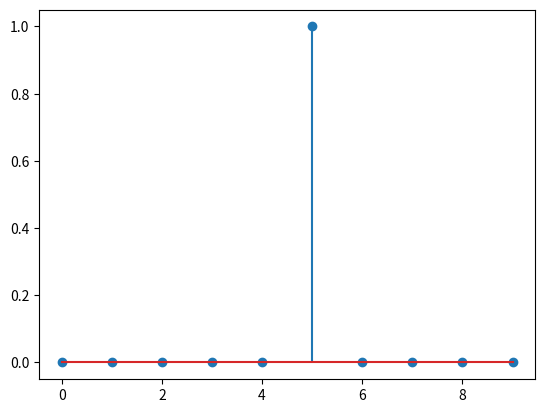

Here is the Python script that generated this plot:
import matplotlib.pyplot as plt
import math


# def delta_function_generator(signal_length=None, delta_n=0):
#     assert signal_length is not None, "Signal length is not specified!"
#     assert delta_n < signal_length, "Signal length is smaller than delta offset!"
#     delta_function_signal = [x * 0 + (x == delta_n) for x in range(signal_length)]
#     return delta_function_signal


def unit_step_function_generator(signal_length=None, unit_step_n=0):
    assert signal_length is not None, "Signal length is not specified!"
    assert unit_step_n < signal_length, "Signal length is smaller than unit step offset!"
    unit_function_signal = [0 + (x >= unit_step_n) for x in range(signal_length)]
    return unit_function_signal


def fading_exponent_generator(signal_length=None, fading_speed=None):
    assert signal_length is not None, "Signal length is not specified!"
    assert fading_speed is not None, "Fading parameter is not specified!"
    assert fading_speed < 1, "Fading parameter is wrong!"
    unit_step = unit_step_function_generator(signal_length)
    fading_exponent_signal = [(fading_speed ** n) * unit_step[n] for n in range(signal_length)]
    return fading_exponent_signal


def cosine_generator(signal_length=None, **kwargs):
    assert signal_length is not None, "Signal length is not specified!"
    magnitude = 1
    phase0 = 0
    frequency = math.pi
    for key in kwargs:
        if key == 'Magnitude':
            magnitude = kwargs[key]
        elif key == 'init_phase':
            phase0 = kwargs[key]
        elif key == 'frequency':
            frequency = kwargs[key]
    cos_signal = [magnitude * math.cos(frequency * n + phase0) for n in range(signal_length)]
    return cos_signal


def discrete_harmonic_signal_generator(**kwargs):
    assert len(kwargs) == 5, "Not enough parameters for signal generator!"
    for key in kwargs:
        if key == 'magnitude':
            magnitude = kwargs[key]
        elif key == 'frequency':
            frequency = kwargs[key]
        elif key == 'sampling_rate':
            sampling_rate = kwargs[key]
        elif key == 'init_phase':
            init_phase = kwargs[key]
        elif key == 'duration':
            duration = kwargs[key]

    harmonic_signal = [magnitude * math.sin(2 * math.pi * frequency * (time_n * float(1 / sampling_rate)) + init_phase)
                       for time_n in range(duration * sampling_rate)]
    return harmonic_signal


# harmonic_parameters = {'magnitude': 1,
#                        'frequency': 100,
#                        'sampling_rate': 8000,
#                        'init_phase': 0,
#                        'duration': 1}
# sin_signal = discrete_harmonic_signal_generator(**harmonic_parameters)
# plt.plot(sin_signal[1:80])
# plt.show()

delta_signal_generator = lambda signal_length, delta_n: [x * 0 + (x == delta_n) for x in range(signal_length)]
plt.stem(delta_signal_generator(10, 5))
plt.show()
